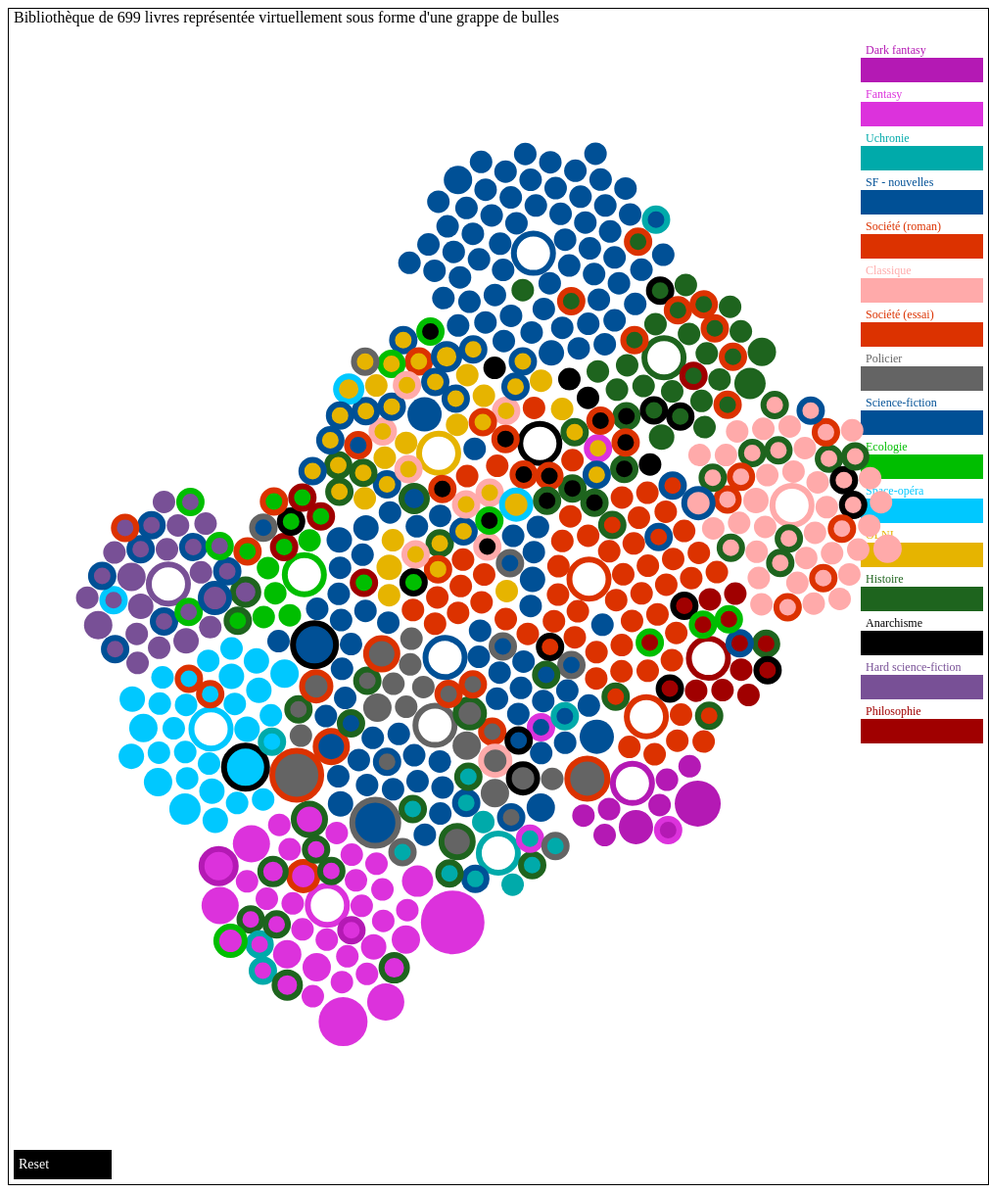
D3 v3 page, settled after 480 driven frames (8 s of simulated time); the page loaded 1 data file(s).


// ── javascripts/Bubbles_books_infography_v3.js
function asyncCounter(numCalls, callback) {//Initialisation pour loader les fichiers
    this.callback = callback;
    this.numCalls = numCalls;
    this.calls = 0;
}

asyncCounter.prototype.increment = function() {
    this.calls++;
    if (this.calls >= this.numCalls) {
        this.callback(); //Cette methode est appellée quand tous les fichiers sont charg2s
    }
}

var myAsyncCounter = new asyncCounter(1, draw); //1 pour un fichier a charger, 2... 3...

d3.json("javascripts/livres.json", function(data) {
    jsonLivres = data;
    var currentIndex = jsonLivres.length;
    while (0 !== currentIndex) {
    var randomIndex = Math.floor(Math.random() * currentIndex);
    currentIndex -= 1;
    var temporaryValue = jsonLivres[currentIndex];
    jsonLivres[currentIndex] = jsonLivres[randomIndex];
    jsonLivres[randomIndex] = temporaryValue;
  }
    RES_genre_mngmt = genre_mngmt(jsonLivres); // 3 variables de sorties
    // 1) RES.data_subgenre avec toutes les infos d'un subgenre
    // 2) RES.data_name_subgenre les noms des subgenre
    // 3) RES.data_counter_subgenre le nombre de livre par subgenre
    myAsyncCounter.increment();// on incremente car le fichier est chargé
});


function draw() { //Fonction appellee quand le compteur de telechargements atteind la limite dans myAsyncCounter

    // Récuperation des variables de la fonction genre_mngmt
    var taille_bibliotheque = RES_genre_mngmt.taille_bibliotheque;
    var nodes = RES_genre_mngmt.data_subgenre;
    var nodes_name = RES_genre_mngmt.data_name_subgenre;
    clusters = RES_genre_mngmt.data_subgenre;

    // Création des ronds
    var scale_livre = 1.5;
    var scale_livre_c = 10;
    var currentIndex = jsonLivres.length;
     for (i = 0; jsonLivres.length > i; i += 1)  {
        nodes.push({
            name: jsonLivres[i].titre,
            tomes: jsonLivres[i].tomes,
            radius: jsonLivres[i].tomes * scale_livre + scale_livre_c,
            color: nodes[nodes_name.indexOf(jsonLivres[i].subgenre)].color,
            type: "livre",
            cluster: nodes_name.indexOf(jsonLivres[i].subgenre),
            subgenre: jsonLivres[i].subgenre,
            cluster2: nodes_name.indexOf(jsonLivres[i].subgenre2),
            subgenre2: jsonLivres[i].subgenre2,
        });
    }

    var width = 1000,
        height = 1200,
        padding = 4, // separation between same-color circles
        clusterPadding = 6; // separation between different-color circles

    var force = d3.layout.force()
        .nodes(nodes)
        .size([width, height])
        .gravity(0)
        .charge(0)
        .alpha(2)
        .on("tick", tick)
        .start();

    var svg = d3.select("graphe2").append("svg")
        .attr("width", width)
        .attr("height", height)
        .style("border", "1px solid black");

    var rectangle = svg.selectAll("rect")
        .data(RES_genre_mngmt.data_subgenre)
        .enter().append("rect")
        .filter(function(d) {
            return d.type == "genre"
        })
        .attr("x", width - 130)
        .attr("y", function(d, i) {
            return 50 + i * 45
        })
        .attr("width", 125)
        .attr("height", 25)
        .style("fill", function(d) {
            return d.color
        })
        .on("click", function(d, i) {
            selec_genre = i;
            label.attr("dx", -100)
                .attr("dy", -100);
            label.filter(function(d) {
                    return (d.cluster == selec_genre | d.cluster2 == selec_genre);
                })
                .attr("dx", 5)
                .attr("dy", function(d, i) {
                    return 42 + i * 16;
                });
            force.on("tick", tick_2)
                .start();
        });

    var rectangle_label = svg.selectAll("text")
        .data(RES_genre_mngmt.data_subgenre)
        .enter().append("text")
        .filter(function(d) {
            return d.type == "genre"
        })
        .text(function(d) {
            return d.name;
        })
        .attr("x", width - 125)
        .attr("y", function(d, i) {
            return 46 + i * 45;
        })
        .attr("font-family", "Tahoma")
        .attr("font-size", 12)
        .style("fill", function(d) {
            return d.color;
        });

    var circle = svg.selectAll("circle")
        .data(nodes)
        .enter().append("circle")
        .attr("r", function(d) {
            return d.radius;
        })
        .attr("fill", function(d) {
            if (d.type == "genre") {
                return "white";
            } else {
                return d.color;
            }
        })
        .attr("stroke-width", function(d) {
            return 6;
        })
        .attr("stroke", function(d) {
            if (d.type == "genre") {
                return d.color;
            } else if (d.subgenre2 != null) {
                return nodes[nodes_name.indexOf(d.subgenre2)].color;
            }
        })
        .call(force.drag)
        .on("mouseover", function(d) {
            name_temp = d.name;
            label.filter(function(d) {
                    return (d.name == name_temp & d.type == "livre")
                })
                .attr("font-size", 18)
        })
        .on("mouseout", function(d) {
            name_temp = d.name;
            label.filter(function(d) {
                    return (d.name == name_temp & d.type == "livre")
                })
                .attr("font-size", 14)
        });;

    var label = svg.selectAll("text2")
        .data(nodes)
        .enter().append("text")
        .text(function(d) {
            if (d.type == "genre") {
                label_temp = "Dans la biblioth\xE8que il y a " + d.tomes + " livres dont le genre est: " + d.name;
            } else {
                label_temp = d.name;
                if (d.tomes > 1) {
                    label_temp = label_temp + " (" + d.tomes + " tomes)";
                }
            }
            return label_temp;
        })
        .attr("font-family", "Tahoma")
        .attr("font-size", 14)
        .style("fill", function(d) {
            return d.color;
        })
        .attr("dx", -100)
        .attr("dy", -100);

    var text_p = "Biblioth\xE8que de " + taille_bibliotheque + " livres repr\xE9sent\xE9e virtuellement sous forme d'une grappe de bulles";
    var titre_principal = svg.selectAll("XXX21")
        .data([1])
        .enter()
        .append("text")
        .attr("x", 5)
        .attr("y", 14)
        .text(text_p)
        .attr("font-family", "Tahoma")
        .attr("font-size", 16)
        .attr("fill", "black");


    var rectangle_reset = svg.selectAll("rect3")
        .data([1])
        .enter().append("rect")
        .attr("x", 5)
        .attr("y", function() {
            return height - 35
        })
        .attr("width", 100)
        .attr("height", 30)
        .style("fill", "black")
        .on("click", function() {
            label.attr("dx", -100)
                .attr("dy", -100);
            force.on("tick", tick)
                .start();
        });

    var rectangle_reset_label = svg.selectAll("text3")
        .data([1])
        .enter().append("text")
        .text("Reset")
        .attr("x", 10)
        .attr("y", function() {
            return height - 16
        })
        .attr("font-family", "Tahoma")
        .attr("font-size", 14)
        .style("fill", "white");
        
    // ______________________________
    //        Motuer physique    
    // ______________________________

    function tick(e) {
        circle
            .each(cluster(20 * e.alpha * e.alpha))
            .each(collide(.2))
            .attr("cx", function(d) {
                return d.x;
            })
            .attr("cy", function(d) {
                return d.y;
            });
    }

    // Move d to be adjacent to the cluster node.
    function cluster(alpha) {
        return function(d) { // d est un noeud ou pas
            var cluster = clusters[d.cluster], // on prends le cluster correspondant au noeud
                k = 1;
            // si le noeud est un cluster
            if (cluster === d) {
                cluster = {
                    x: 0.5 * width,
                    y: 0.5 * height,
                    radius: -d.radius
                }
                k = .1 * Math.sqrt(d.radius);
            }
            var x = d.x - cluster.x,
                y = d.y - cluster.y,
                l = Math.sqrt(x * x + y * y),
                r = d.radius + cluster.radius;
            if (l != r) {
                l = (l - r) / l * alpha * k;
                d.x -= x *= l;
                d.y -= y *= l;
                cluster.x += x;
                cluster.y += y;
            }
        };
    }

    function tick_2(e) {
        circle
            .each(cluster_2(25 * e.alpha * e.alpha))
            .each(collide(.2))
            .attr("cx", function(d) {
                return d.x;
            })
            .attr("cy", function(d) {
                return d.y;
            });
    }

    function cluster_2(alpha) {
        return function(d) { // d est un noeud ou pas
            var cluster = clusters[d.cluster], // on prends le cluster correspondant au noeud
                cluster2 = clusters[d.cluster2],
                k = 1;
            // si le noeud est un cluster
            if (cluster === d) {
                if (d.cluster == selec_genre) {
                    cluster = {
                        x: 0.6 * width,
                        y: 0.4 * height,
                        radius: -d.radius
                    };
                } else {
                    cluster = {
                        x: 0.5 * width,
                        y: 3 * height,
                        radius: -d.radius
                    };
                }
                k = .1 * Math.sqrt(d.radius);
            }
            if (d.cluster2 == selec_genre) { // on refais le cluster avec les livres dont le genre2 est celui qui est selectionne
                cluster = cluster2; // on change alors le cluster des ces ronds
            }
            var x = d.x - cluster.x,
                y = d.y - cluster.y,
                l = Math.sqrt(x * x + y * y),
                r = d.radius + cluster.radius;
            if (l != r) {
                l = (l - r) / l * alpha * k;
                d.x -= x *= l;
                d.y -= y *= l;
                cluster.x += x;
                cluster.y += y;
            }
        };
    }

    // Resolves collisions between d and all other circles.
    function collide(alpha) {
        var quadtree = d3.geom.quadtree(nodes);
        return function(d) {
            var r = d.radius + Math.max(padding, clusterPadding),
                nx1 = d.x - r,
                nx2 = d.x + r,
                ny1 = d.y - r,
                ny2 = d.y + r;
            quadtree.visit(function(quad, x1, y1, x2, y2) {
                if (quad.point && (quad.point !== d)) {
                    var x = d.x - quad.point.x,
                        y = d.y - quad.point.y,
                        l = Math.sqrt(x * x + y * y),
                        r = d.radius + quad.point.radius + (d.cluster === quad.point.cluster ? padding : clusterPadding);
                    if (l < r) {
                        l = (l - r) / l * alpha;
                        d.x -= x *= l;
                        d.y -= y *= l;
                        quad.point.x += x;
                        quad.point.y += y;
                    }
                }
                return x1 > nx2 || x2 < nx1 || y1 > ny2 || y2 < ny1;
            });
        };
    }
        
}

// ── javascripts/genre_mngmt.js
// Création automatique des subgenres
// 4 variables de sorties
// 1) RES.data_subgenre avec toutes les infos d'un subgenre
// 2) RES.data_name_subgenre les noms des subgenre
// 3) RES.data_counter_subgenre le nombre de livre par subgenre
// 4) RES.taille_bibliotheque la taille de la bibliotheque
function genre_mngmt(Livres) {
    var taille_bibliotheque = 0;
    data_name_subgenre = []; // Noms des genres
    data_counter_subgenre = []; // Nombre de livres par genre

    for (i = 0; Livres.length > i; i += 1) {
        taille_bibliotheque = taille_bibliotheque + Livres[i].tomes; // Nombre de livres dans la bibliothèques

        subgenre_i = Livres[i].subgenre;
        subgenre2_i = Livres[i].subgenre2;
        tomes_i = Livres[i].tomes;
        // PREMIER GENRE
        var indice_subgenre_i = data_name_subgenre.indexOf(subgenre_i); // recherche du genre
        if (indice_subgenre_i == -1) {
            data_name_subgenre.push(subgenre_i); // Il n'existe pas, on l'ajoute
            data_counter_subgenre.push(tomes_i); // On compte les livres
        } else { // Il existe
            data_counter_subgenre[indice_subgenre_i] = data_counter_subgenre[indice_subgenre_i] + tomes_i; // On compte les livres
        }
        // SECOND GENRE
        if (subgenre2_i != undefined) { // Il ya un second genre
            // recherche du second genre
            var indice_subgenre2_i = data_name_subgenre.indexOf(subgenre2_i);
            if (indice_subgenre2_i == -1) {
                data_name_subgenre.push(subgenre2_i); // Il n'existe pas, on l'ajoute
                data_counter_subgenre.push(tomes_i); // On compte les livres
            } else { // Il existe
                data_counter_subgenre[indice_subgenre2_i] = data_counter_subgenre[indice_subgenre2_i] + tomes_i;
            }
        }
    };

    var scale_genre = 0;
    var scale_genre_c = 20;
    var data_subgenre = [];
    for (i = 0; data_name_subgenre.length > i; i += 1) {
        var color_temp = [];
        if (data_name_subgenre[i] == "Fantasy") {
            color_temp = "rgb(220, 50, 220)";
        } else if (data_name_subgenre[i] == "Dark fantasy") {
            color_temp = "rgb(180, 25, 180)";
        } else if (data_name_subgenre[i] == "Policier") {
            color_temp = "rgb(100, 100, 100)";
        } else if (data_name_subgenre[i] == "SF - nouvelles") {
            color_temp = "rgb(000, 080, 150)";
        } else if (data_name_subgenre[i] == "Science-fiction") {
            color_temp = "rgb(000, 080, 150)";
        } else if (data_name_subgenre[i] == "Space-opéra") {
            color_temp = "rgb(000, 200, 255)";
        } else if (data_name_subgenre[i] == "Uchronie") {
            color_temp = "rgb(000, 170, 170)";
        } else if (data_name_subgenre[i] == "Histoire") {
            color_temp = "rgb(030, 100, 030)";
        } else if (data_name_subgenre[i] == "Ecologie") {
            color_temp = "rgb(000, 190, 000)";
        } else if (data_name_subgenre[i] == "Anarchisme") {
            color_temp = "rgb(000, 000, 000)";
        } else if (data_name_subgenre[i] == "Société (roman)") {
            color_temp = "rgb(220, 050, 000)";
        } else if (data_name_subgenre[i] == "Société (essai)") {
            color_temp = "rgb(220, 050, 000)";
        } else if (data_name_subgenre[i] == "Philosophie") {
            color_temp = "rgb(160, 000, 000)";
        } else if (data_name_subgenre[i] == "Classique") {
            color_temp = "rgb(255, 170, 170)";
        } else if (data_name_subgenre[i] == "OLNI") {
            color_temp = "rgb(230, 180, 000)";
        } else if (data_name_subgenre[i] == "Hard science-fiction") {
            color_temp = "rgb(120, 080, 150)";
        }
        
        

        temp = {
            name: data_name_subgenre[i],
            tomes: data_counter_subgenre[i],
            radius: data_counter_subgenre[i] * scale_genre + scale_genre_c,
            color: color_temp,
            type: "genre",
            cluster: i
        };
        data_subgenre.push(temp);
    }
    var RES = {};
    RES.data_subgenre = data_subgenre;
    RES.data_name_subgenre = data_name_subgenre;
    RES.data_counter_subgenre = data_counter_subgenre;
    RES.taille_bibliotheque = taille_bibliotheque;
    return RES;
}


### data: javascripts/livres.json
[
 {
  "titre": "Les futurs mystères de Paris - Roland C …",
  "tomes": 9,
  "subgenre": "Science-fiction",
  "subgenre2": "Policier"
 },
 {
  "titre": "Histoire du futur proche - Roland C Wagn…",
  "tomes": 5,
  "subgenre": "Science-fiction"
 },
 {
  "titre": "La horde du contrevent - Alain Damasio",
  "tomes": 1,
  "subgenre": "Science-fiction"
 },
 {
  "titre": "Les Fleurs du vide - Michael Swawick",
  "tomes": 1,
  "subgenre": "Science-fiction"
 },
 {
  "titre": "Le troupeau aveugle - John Brunner",
  "tomes": 1,
  "subgenre": "Science-fiction"
 },
 {
  "titre": "Le silence de la cité - Elisabeth Vonarb…",
  "tomes": 1,
  "subgenre": "Science-fiction"
 },
 {
  "titre": "Anathèm - Neal Stephenson",
  "tomes": 2,
  "subgenre": "Science-fiction"
 },
 {
  "titre": "Terra ignota - Ada Palmer",
  "tomes": 5,
  "subgenre": "Science-fiction"
 },
 "... 497 more items"
]